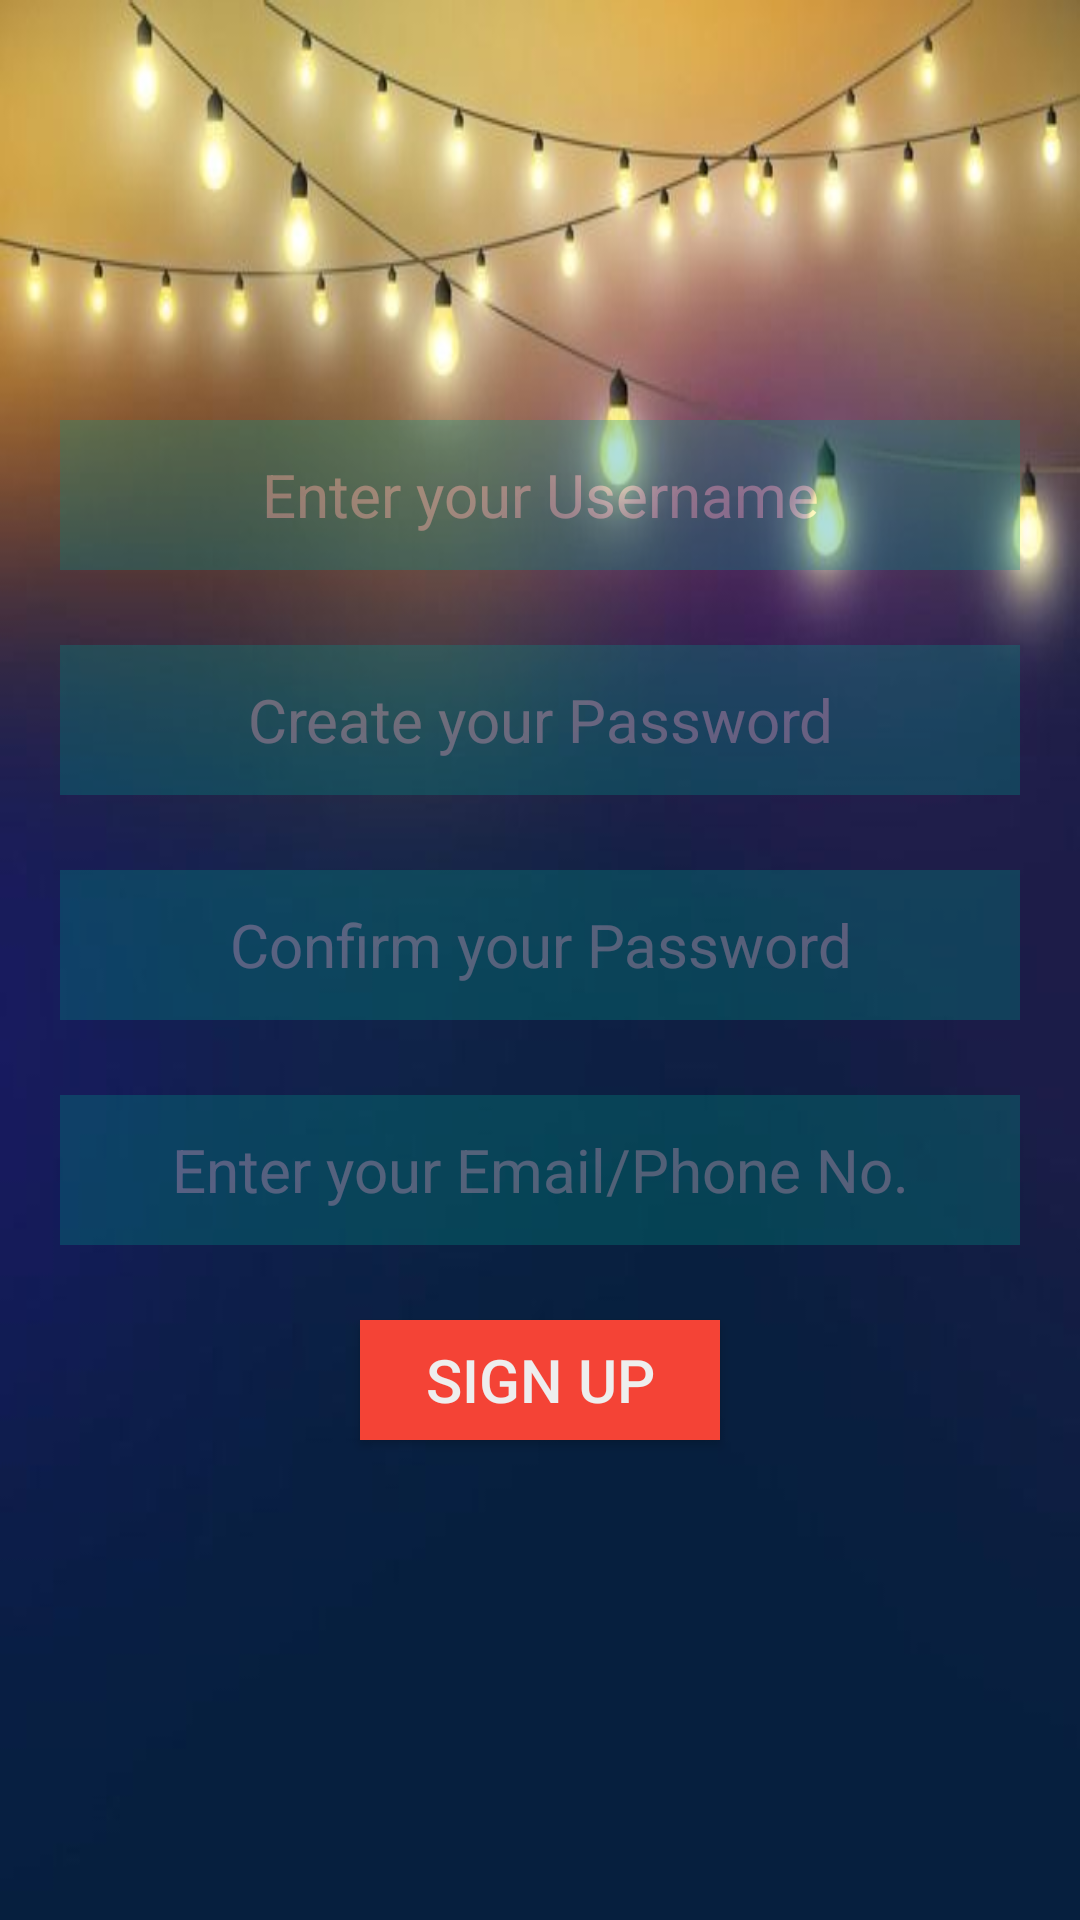

Reconstruct the res/layout file that produces this screen, plus the resources it refers to.
<!-- AndroidManifest.xml: application theme AppTheme -->
<!-- res/layout/registration.xml -->
<?xml version="1.0" encoding="utf-8"?>
<LinearLayout xmlns:android="http://schemas.android.com/apk/res/android"
    xmlns:app="http://schemas.android.com/apk/res-auto"
    android:orientation="vertical" android:layout_width="match_parent"
    android:layout_height="match_parent" android:background="@drawable/bg">

    <ImageView
        android:id="@+id/imageView2"
        android:layout_width="150dp"
        android:layout_height="120dp"
        android:layout_marginTop="10dp"
        app:srcCompat="@drawable/singup"
        android:layout_gravity="center"
        />

    <EditText
        android:layout_marginTop="10dp"
        android:layout_width="320dp"
        android:layout_height="50dp"
        android:hint="Enter your Username"
        android:textColorHint="#fafafa"
        android:background="#009688"
        android:alpha="0.3"
        android:layout_gravity="center"
        android:gravity="center"
        android:textSize="20dp"
        android:textColor="#fafafa"
        android:id="@+id/Edit_t3"
        />
    <EditText
        android:layout_marginTop="25dp"
        android:layout_width="320dp"
        android:layout_height="50dp"
        android:hint="Create your Password"
        android:textColorHint="#fafafa"
        android:background="#009688"
        android:alpha="0.3"
        android:layout_gravity="center"
        android:gravity="center"
        android:textSize="20dp"
        android:textColor="#fafafa"
        android:id="@+id/Edit_t4"
        />
    <EditText
        android:layout_marginTop="25dp"
        android:layout_width="320dp"
        android:layout_height="50dp"
        android:hint="Confirm your Password"
        android:textColorHint="#fafafa"
        android:background="#009688"
        android:alpha="0.3"
        android:layout_gravity="center"
        android:gravity="center"
        android:textSize="20dp"
        android:textColor="#fafafa"
        android:id="@+id/Edit_t5"
        />
    <EditText
        android:layout_marginTop="25dp"
        android:layout_width="320dp"
        android:layout_height="50dp"
        android:hint="Enter your Email/Phone No."
        android:textColorHint="#fafafa"
        android:background="#009688"
        android:alpha="0.3"
        android:layout_gravity="center"
        android:gravity="center"
        android:textSize="20dp"
        android:textColor="#fafafa"
        android:id="@+id/Edit_t6"
        />

    <Button
        android:id="@+id/btn_btn2"
        android:layout_width="120dp"
        android:layout_height="40dp"
        android:layout_gravity="center"
        android:layout_marginTop="25dp"
        android:background="#f44336"
        android:gravity="center"
        android:text="Sign Up"
        android:textSize="20dp"
        android:textColor="#eeeeee"
        />

</LinearLayout>
<!-- resources referenced by this layout -->
<resources>
  <!-- drawable bg: png bitmap (drawable, 17761 bytes) -->
  <style name="AppTheme" parent="Theme.AppCompat.Light.DarkActionBar">
          
          <item name="colorPrimary">#263238</item>
          <item name="colorPrimaryDark">@color/colorPrimaryDark</item>
          <item name="colorAccent">@color/colorAccent</item>
      </style>
  <!-- not gathered from this repository: default colours our renderer supplied (Android Studio template values) -->
  <color name="colorPrimaryDark">#FF3700B3</color>
  <color name="colorAccent">#FF03DAC5</color>
</resources>
